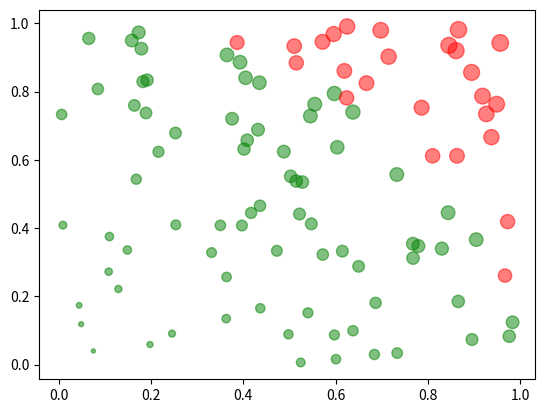

Reproduce this figure in Python.
#cw 9-2
#Generate n=100 random points in a unit square [0,1]x[0,1]. Points are green
#if the distance from (0,0) is less then 1; they are red otherwise. The marker
#area of a point (x,y) should be proportional to |x|+|y|.

import numpy as np
import matplotlib.pyplot as plt

np.random.seed(4)
x = np.random.rand(100)
y = np.random.rand(100)
hue = np.where(x**2 + y**2 < 1, 'g', 'r')
area = 75*(abs(x) + abs(y))

plt.scatter(x, y, s = area, c = hue, alpha = 0.5)
plt.show()

input('Naciśnij klawisz: ')
#EOF
